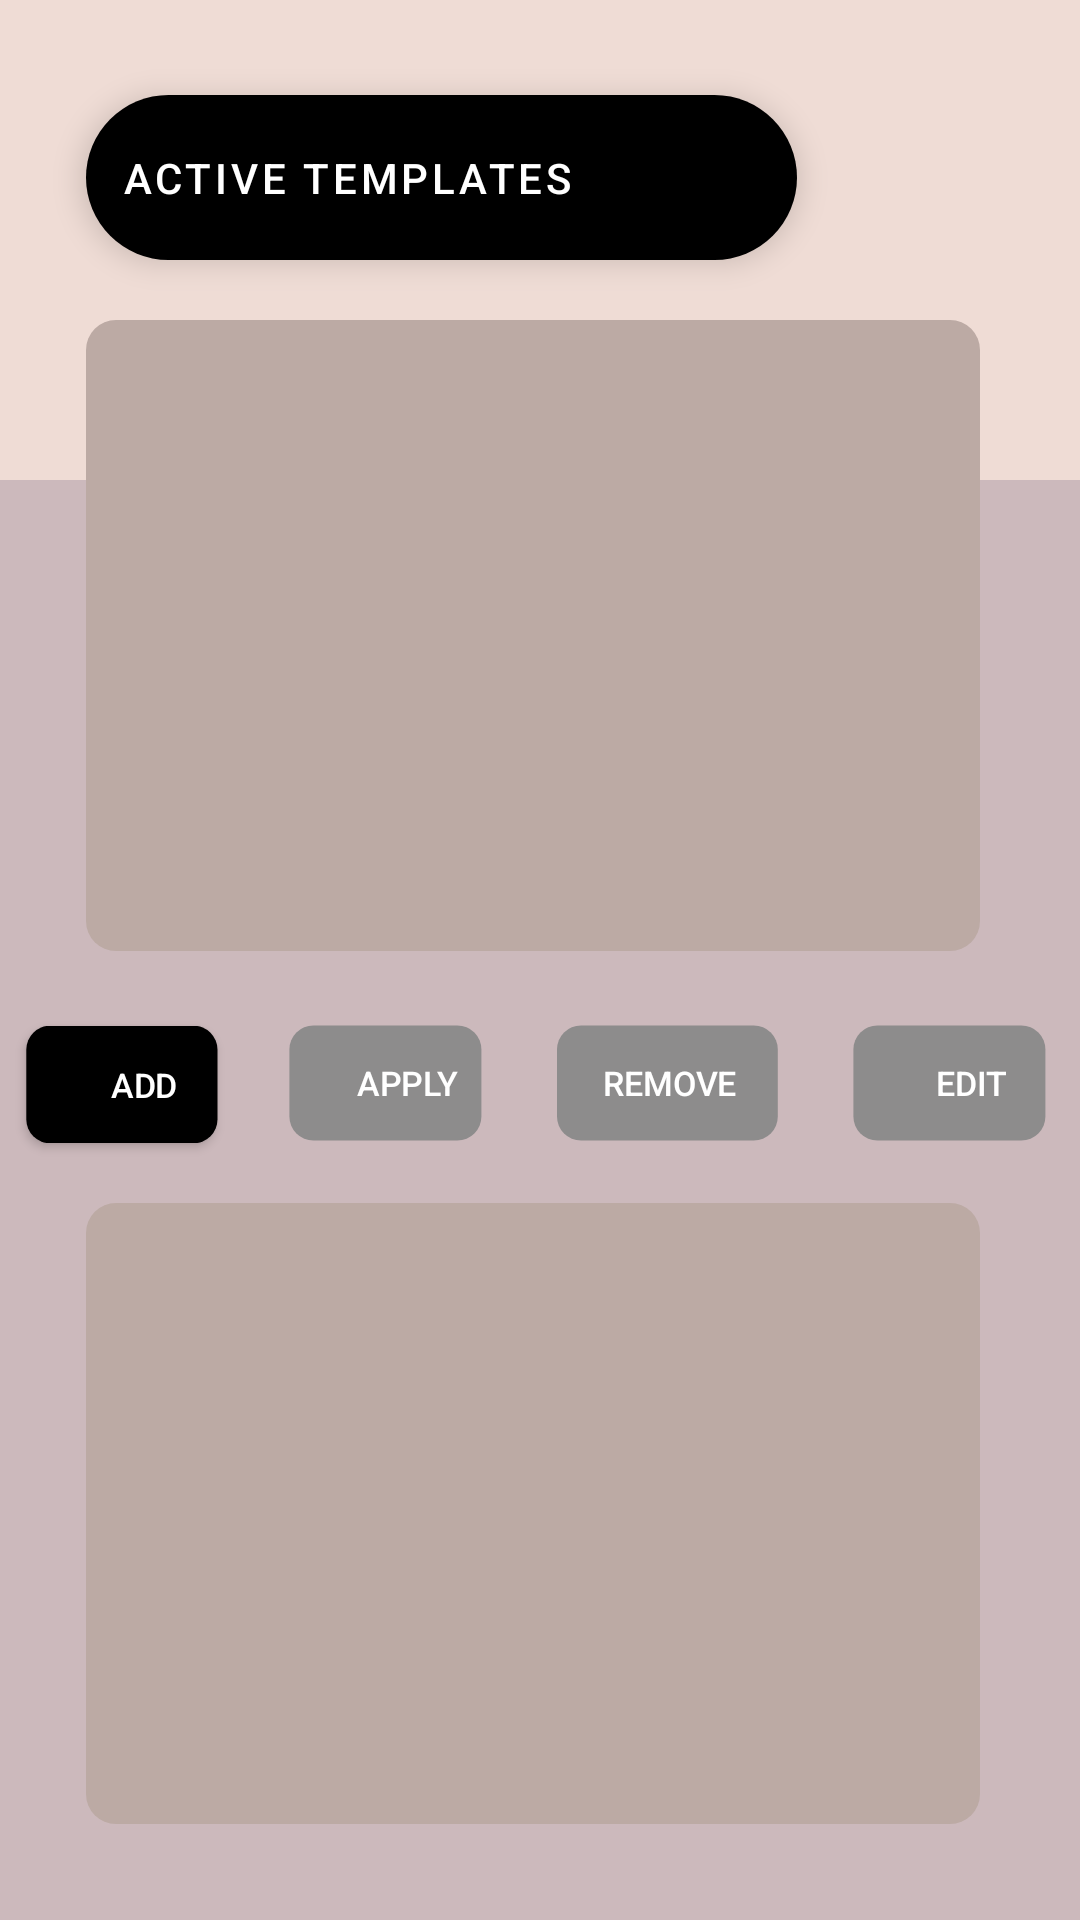

The Android layout XML behind this screen, and the referenced resources:
<!-- AndroidManifest.xml: application theme Theme.Scheduler -->
<!-- res/layout/template_fragment.xml -->
<?xml version="1.0" encoding="utf-8"?>
<androidx.constraintlayout.widget.ConstraintLayout xmlns:android="http://schemas.android.com/apk/res/android"
    xmlns:app="http://schemas.android.com/apk/res-auto"
    xmlns:tools="http://schemas.android.com/tools"
    android:id="@+id/frameLayout"
    android:layout_width="match_parent"
    android:layout_height="match_parent"
    android:background="@drawable/custom_background_gradient"
    tools:context=".ui.templates.main.TemplateFragment">

    <ScrollView
        android:id="@+id/templateListScrollView"
        android:layout_width="0dp"
        android:layout_height="0dp"
        android:background="@drawable/template_fragment_window"
        app:layout_constraintBottom_toTopOf="@+id/guideline8"
        app:layout_constraintEnd_toStartOf="@+id/guideline4"
        app:layout_constraintStart_toStartOf="@+id/guideline2"
        app:layout_constraintTop_toTopOf="@+id/guideline7">

        <LinearLayout
            android:id="@+id/templateListLinearLayout"
            android:layout_width="match_parent"
            android:layout_height="wrap_content"
            android:orientation="vertical"
            android:paddingLeft="5dp"
            android:paddingTop="5dp"
            android:paddingRight="5dp"
            android:paddingBottom="5dp">

            <androidx.constraintlayout.widget.Guideline
                android:id="@+id/guideline5"
                android:layout_width="33dp"
                android:layout_height="match_parent"
                android:orientation="horizontal" />
        </LinearLayout>
    </ScrollView>

    <ScrollView
        android:id="@+id/templateDescScrollView"
        android:layout_width="0dp"
        android:layout_height="0dp"
        android:background="@drawable/template_fragment_window"
        app:layout_constraintBottom_toTopOf="@+id/guideline11"
        app:layout_constraintEnd_toEndOf="@id/guideline4"
        app:layout_constraintHorizontal_bias="0.0"
        app:layout_constraintStart_toStartOf="@id/guideline2"
        app:layout_constraintTop_toTopOf="@+id/guideline10"
        app:layout_constraintVertical_bias="0.533">

        <LinearLayout
            android:id="@+id/templateDescLinearLayout"
            android:layout_width="match_parent"
            android:layout_height="wrap_content"
            android:orientation="vertical"
            android:paddingLeft="3dp"
            android:paddingTop="3dp"
            android:paddingRight="3dp"
            android:paddingBottom="3dp" />
    </ScrollView>

    <Button
        android:id="@+id/templateAddButton"
        android:layout_width="wrap_content"
        android:layout_height="49dp"
        android:layout_marginTop="20dp"
        android:layout_marginBottom="20dp"
        android:background="@drawable/button_shape"
        android:paddingLeft="10dp"
        android:scaleX="0.8"
        android:scaleY="0.8"
        android:text="Add"
        android:textAlignment="center"
        android:textColor="#FFFFFF"
        app:backgroundTint="@color/button_color"
        app:layout_constraintBottom_toTopOf="@+id/templateDescScrollView"
        app:layout_constraintEnd_toStartOf="@+id/templateApplyButton"
        app:layout_constraintStart_toStartOf="@+id/templateListScrollView"
        app:layout_constraintTop_toBottomOf="@+id/templateListScrollView"
        app:layout_constraintVertical_bias="0.0" />

    <Button
        android:id="@+id/templateRemoveButton"
        android:layout_width="100dp"
        android:layout_height="wrap_content"
        android:layout_marginTop="20dp"
        android:layout_marginBottom="20dp"
        android:background="@drawable/button_shape"
        android:enabled="false"
        android:paddingLeft="12dp"
        android:paddingRight="18dp"
        android:scaleX="0.8"
        android:scaleY="0.8"
        android:text="Remove"
        android:textColor="#FFFFFF"
        app:backgroundTint="@color/button_color"
        app:layout_constraintBottom_toTopOf="@+id/templateDescScrollView"
        app:layout_constraintEnd_toStartOf="@id/templateEditButton"
        app:layout_constraintStart_toEndOf="@+id/templateApplyButton"
        app:layout_constraintTop_toBottomOf="@+id/templateListScrollView"
        app:layout_constraintVertical_bias="0.0" />

    <Button
        android:id="@+id/templateApplyButton"
        android:layout_width="wrap_content"
        android:layout_height="wrap_content"
        android:layout_marginTop="20dp"
        android:layout_marginBottom="20dp"
        android:background="@drawable/button_shape"
        android:enabled="false"
        android:paddingLeft="10dp"
        android:scaleX="0.8"
        android:scaleY="0.8"
        android:text="Apply"
        android:textColor="#FFFFFF"
        app:backgroundTint="@color/button_color"
        app:layout_constraintBottom_toTopOf="@+id/templateDescScrollView"
        app:layout_constraintEnd_toStartOf="@+id/templateRemoveButton"
        app:layout_constraintHorizontal_bias="0.529"
        app:layout_constraintStart_toEndOf="@+id/templateAddButton"
        app:layout_constraintTop_toBottomOf="@+id/templateListScrollView"
        app:layout_constraintVertical_bias="0.0" />

    <Button
        android:id="@+id/templateEditButton"
        android:layout_width="wrap_content"
        android:layout_height="wrap_content"
        android:layout_marginTop="20dp"
        android:layout_marginBottom="20dp"
        android:background="@drawable/button_shape"
        android:enabled="false"
        android:paddingLeft="10dp"
        android:scaleX="0.8"
        android:scaleY="0.8"
        android:text="EDIT"
        android:textAlignment="center"
        android:textColor="#FFFFFF"
        app:backgroundTint="@color/button_color"
        app:layout_constraintBottom_toTopOf="@+id/templateDescScrollView"
        app:layout_constraintEnd_toEndOf="@+id/templateListScrollView"
        app:layout_constraintHorizontal_bias="1.0"
        app:layout_constraintStart_toEndOf="@+id/templateRemoveButton"
        app:layout_constraintTop_toBottomOf="@+id/templateListScrollView"
        app:layout_constraintVertical_bias="0.0" />

    <com.google.android.material.floatingactionbutton.ExtendedFloatingActionButton
        android:id="@+id/active_templates"
        android:layout_width="237dp"
        android:layout_height="55dp"
        android:layout_marginBottom="20dp"
        android:clickable="true"
        android:text="Active Templates"
        android:textColor="#FFFFFF"
        app:backgroundTint="#000000"
        app:icon="@drawable/ic_baseline_feedback_24"
        app:iconTint="#FFFFFF"
        app:layout_constraintBottom_toTopOf="@+id/guideline7"
        app:layout_constraintStart_toStartOf="@+id/guideline2" />

    <androidx.constraintlayout.widget.Guideline
        android:id="@+id/guideline2"
        android:layout_width="wrap_content"
        android:layout_height="wrap_content"
        android:orientation="vertical"
        app:layout_constraintGuide_percent="0.08"
        app:layout_constraintStart_toStartOf="parent" />

    <androidx.constraintlayout.widget.Guideline
        android:id="@+id/guideline4"
        android:layout_width="wrap_content"
        android:layout_height="wrap_content"
        android:layout_marginEnd="822dp"
        android:orientation="vertical"
        app:layout_constraintEnd_toEndOf="parent"
        app:layout_constraintGuide_percent="0.93" />

    <androidx.constraintlayout.widget.Guideline
        android:id="@+id/guideline7"
        android:layout_width="wrap_content"
        android:layout_height="wrap_content"
        android:orientation="horizontal"
        app:layout_constraintGuide_percent="0.16689466"
        app:layout_constraintTop_toTopOf="parent" />

    <androidx.constraintlayout.widget.Guideline
        android:id="@+id/guideline8"
        android:layout_width="wrap_content"
        android:layout_height="wrap_content"
        android:orientation="horizontal"
        app:layout_constraintGuide_percent="0.49521205"
        app:layout_constraintTop_toTopOf="parent" />

    <androidx.constraintlayout.widget.Guideline
        android:id="@+id/guideline10"
        android:layout_width="wrap_content"
        android:layout_height="wrap_content"
        android:orientation="horizontal"
        app:layout_constraintGuide_percent="0.626539"
        app:layout_constraintTop_toTopOf="parent" />

    <androidx.constraintlayout.widget.Guideline
        android:id="@+id/guideline11"
        android:layout_width="wrap_content"
        android:layout_height="wrap_content"
        android:orientation="horizontal"
        app:layout_constraintGuide_percent="0.95"
        app:layout_constraintTop_toTopOf="parent" />
</androidx.constraintlayout.widget.ConstraintLayout>
<!-- resources referenced by this layout -->
<resources>
  <!-- drawable button_shape (drawable) -->
  <?xml version="1.0" encoding="utf-8"?>
  <layer-list xmlns:android="http://schemas.android.com/apk/res/android">
      <item
          android:right="8dp">
          <shape android:shape="rectangle">
              <solid android:color="@color/button_color" />
              <corners
                  android:bottomRightRadius="10dp"
                  android:topRightRadius="10dp"
                  android:bottomLeftRadius="10dp"
                  android:topLeftRadius="10dp"
                  />
          </shape>
      </item>
  </layer-list>
  <!-- drawable custom_background_gradient (drawable) -->
  <?xml version="1.0" encoding="utf-8"?>
  <layer-list xmlns:android="http://schemas.android.com/apk/res/android">
      <item android:bottom="120dp">
          <shape android:shape="rectangle" >
              <corners
                  />
  
              <gradient
                  android:startColor="@color/lightest_pink"
                  android:endColor="@color/lightest_pink"
                  android:angle="270" />
          </shape>
      </item>
      <item android:top="160dp" >
          <shape android:shape="rectangle" >
              <corners
                 />
  
              <gradient
                  android:startColor="#ccb9bc"
                  android:endColor="#ccb9bc"
                  android:angle="270" />
              <size android:height="30dp" />
          </shape>
      </item>
  </layer-list>
  <!-- drawable template_fragment_window (drawable) -->
  <?xml version="1.0" encoding="utf-8"?>
  <layer-list xmlns:android="http://schemas.android.com/apk/res/android">
      <item
          android:right="8dp">
          <shape android:shape="rectangle">
              <solid android:color="@color/light_pink" />
              <corners
                  android:bottomRightRadius="10dp"
                  android:topRightRadius="10dp"
                  android:bottomLeftRadius="10dp"
                  android:topLeftRadius="10dp"
                  />
          </shape>
      </item>
  </layer-list>
  <style name="Theme.Scheduler" parent="Theme.MaterialComponents.DayNight.DarkActionBar">
  
      
          <item name="colorPrimary">@color/black</item>
          <item name="colorPrimaryVariant">@color/purple_700</item>
          <item name="colorOnPrimary">@color/white</item>
          
          <item name="colorSecondary">@color/teal_200</item>
          <item name="colorSecondaryVariant">@color/teal_700</item>
          <item name="colorOnSecondary">@color/black</item>
          
          <item name="android:statusBarColor" tools:targetApi="l">?attr/colorPrimaryVariant</item>
          
      </style>
  <color name="lightest_pink">#efdcd5</color>
  <color name="light_pink">#bcaaa4</color>
  <color name="black">#FF000000</color>
  <color name="purple_700">#FF3700B3</color>
  <color name="white">#FFFFFFFF</color>
  <color name="teal_200">#FF03DAC5</color>
  <color name="teal_700">#FF018786</color>
</resources>
